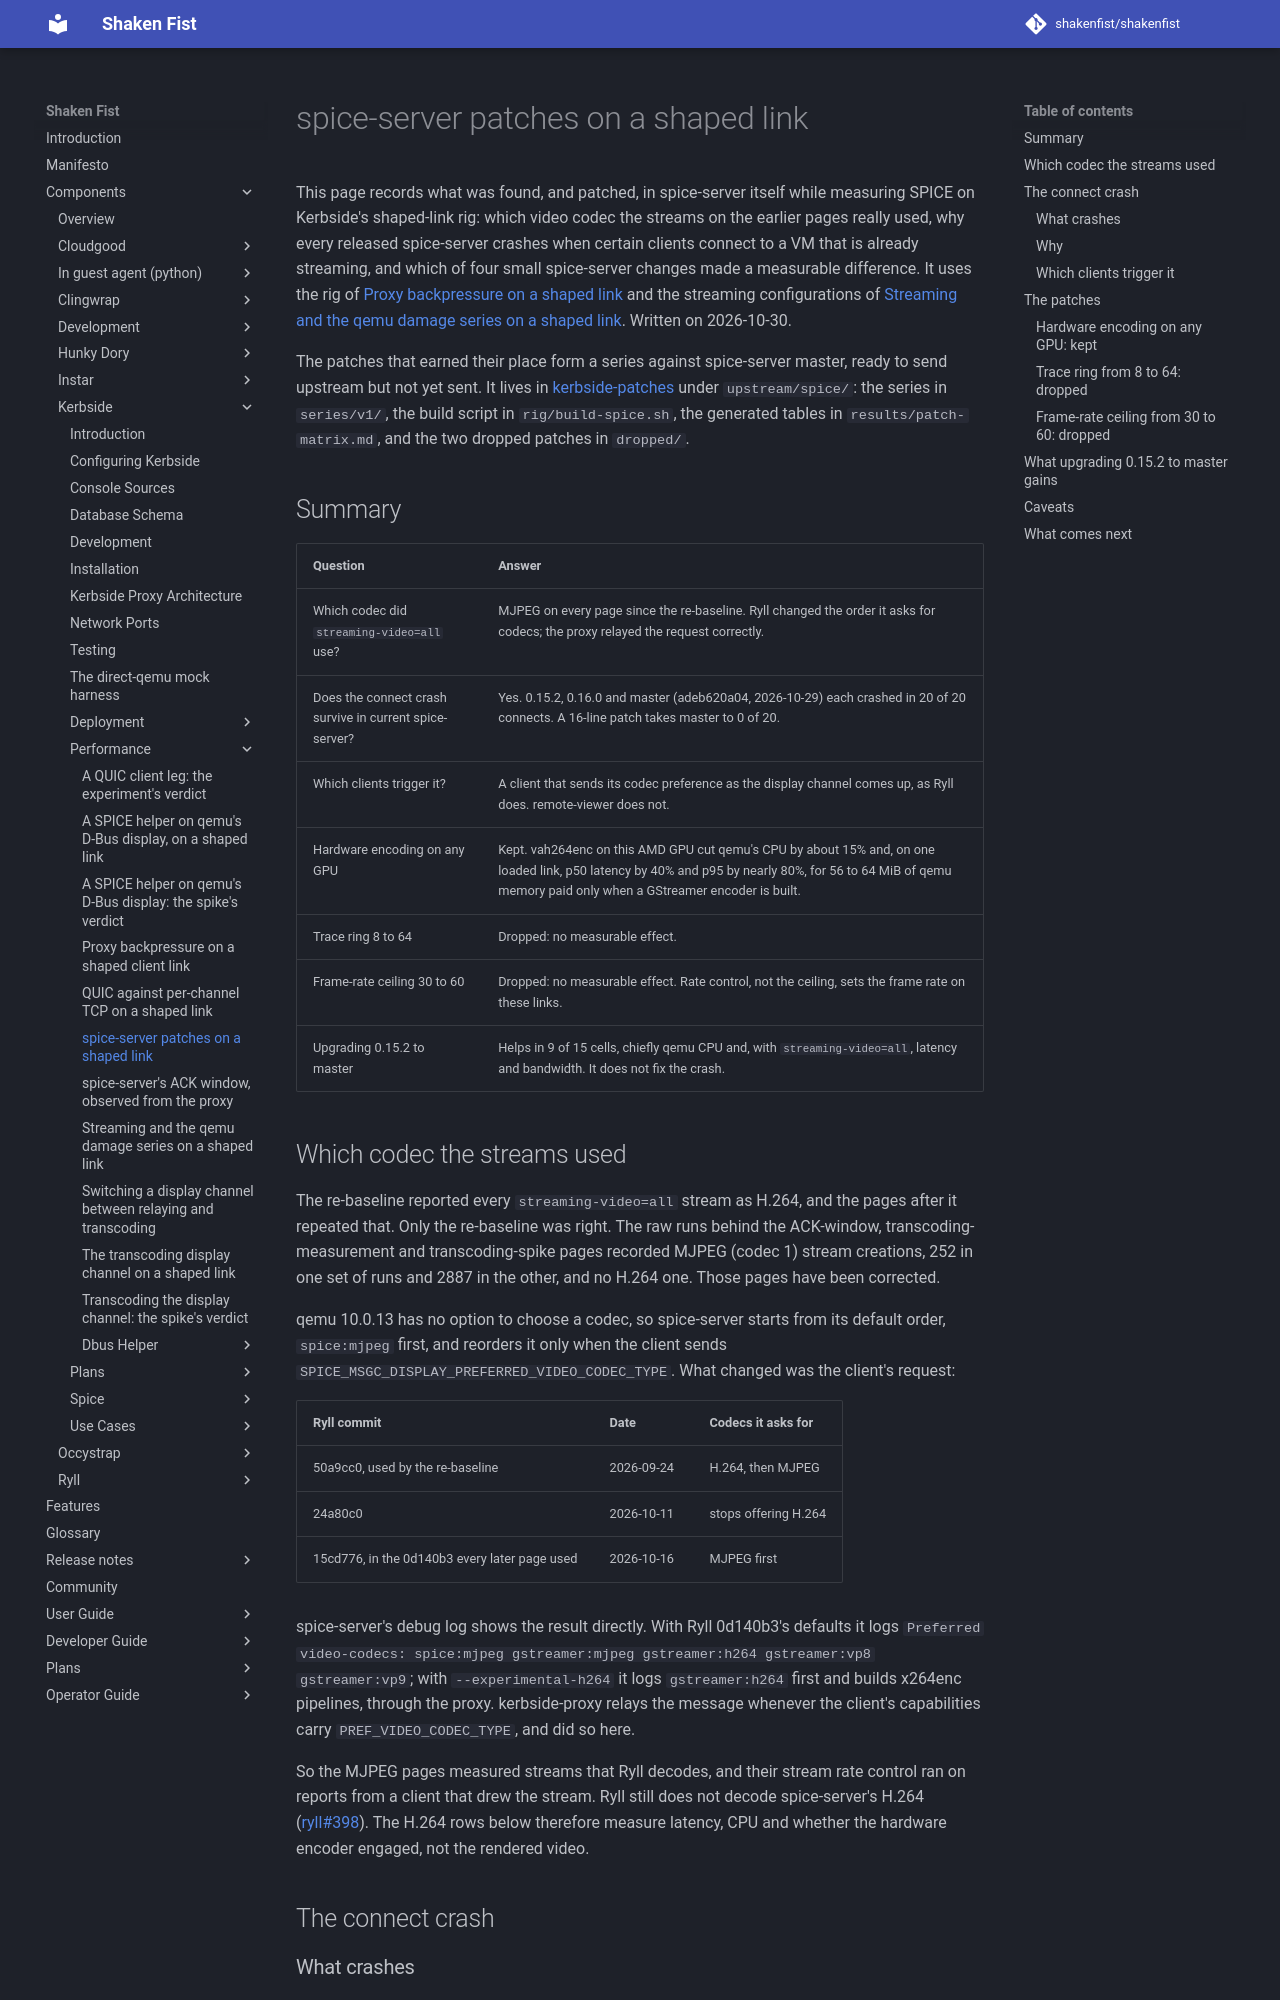

repository: shakenfist/shakenfist · page: components/kerbside/performance/spice-server-patches/index.html · generator: mkdocs

# spice-server patches on a shaped link

This page records what was found, and patched, in spice-server itself
while measuring SPICE on Kerbside's shaped-link rig: which video codec
the streams on the earlier pages really used, why every released
spice-server crashes when certain clients connect to a VM that is
already streaming, and which of four small spice-server changes made a
measurable difference. It uses the rig of
[Proxy backpressure on a shaped link](/components/kerbside/performance/proxy-backpressure/) and the
streaming configurations of
[Streaming and the qemu damage series on a shaped link](/components/kerbside/performance/streaming-rebaseline/).
Written on 2026-10-30.

The patches that earned their place form a series against spice-server
master, ready to send upstream but not yet sent. It lives in
[kerbside-patches](https://github.com/shakenfist/kerbside-patches)
under `upstream/spice/`: the series in `series/v1/`, the build script
in `rig/build-spice.sh`, the generated tables in
`results/patch-matrix.md`, and the two dropped patches in `dropped/`.

## Summary

| Question | Answer |
|---|---|
| Which codec did `streaming-video=all` use? | MJPEG on every page since the re-baseline. Ryll changed the order it asks for codecs; the proxy relayed the request correctly. |
| Does the connect crash survive in current spice-server? | Yes. 0.15.2, 0.16.0 and master (adeb620a04, 2026-10-29) each crashed in 20 of 20 connects. A 16-line patch takes master to 0 of 20. |
| Which clients trigger it? | A client that sends its codec preference as the display channel comes up, as Ryll does. remote-viewer does not. |
| Hardware encoding on any GPU | Kept. vah264enc on this AMD GPU cut qemu's CPU by about 15% and, on one loaded link, p50 latency by 40% and p95 by nearly 80%, for 56 to 64 MiB of qemu memory paid only when a GStreamer encoder is built. |
| Trace ring 8 to 64 | Dropped: no measurable effect. |
| Frame-rate ceiling 30 to 60 | Dropped: no measurable effect. Rate control, not the ceiling, sets the frame rate on these links. |
| Upgrading 0.15.2 to master | Helps in 9 of 15 cells, chiefly qemu CPU and, with `streaming-video=all`, latency and bandwidth. It does not fix the crash. |

## Which codec the streams used

The re-baseline reported every `streaming-video=all` stream as H.264,
and the pages after it repeated that. Only the re-baseline was right.
The raw runs behind the ACK-window, transcoding-measurement and
transcoding-spike pages recorded MJPEG (codec 1) stream creations, 252
in one set of runs and 2887 in the other, and no H.264 one. Those pages
have been corrected.

qemu 10.0.13 has no option to choose a codec, so spice-server starts
from its default order, `spice:mjpeg` first, and reorders it only when
the client sends `SPICE_MSGC_DISPLAY_PREFERRED_VIDEO_CODEC_TYPE`. What
changed was the client's request:

| Ryll commit | Date | Codecs it asks for |
|---|---|---|
| 50a9cc0, used by the re-baseline | 2026-09-24 | H.264, then MJPEG |
| 24a80c0 | 2026-10-11 | stops offering H.264 |
| 15cd776, in the 0d140b3 every later page used | 2026-10-16 | MJPEG first |

spice-server's debug log shows the result directly. With Ryll 0d140b3's
defaults it logs `Preferred video-codecs: spice:mjpeg gstreamer:mjpeg
gstreamer:h264 gstreamer:vp8 gstreamer:vp9`; with
`--experimental-h264` it logs `gstreamer:h264` first and builds x264enc
pipelines, through the proxy. kerbside-proxy relays the message
whenever the client's capabilities carry `PREF_VIDEO_CODEC_TYPE`, and
did so here.

So the MJPEG pages measured streams that Ryll decodes, and their stream
rate control ran on reports from a client that drew the stream. Ryll
still does not decode spice-server's H.264 (ryll#398). The H.264 rows
below therefore measure latency, CPU and whether the hardware encoder
engaged, not the rendered video.

## The connect crash

### What crashes

With `streaming-video=all` and the guest already streaming when Ryll
connected, each of 0.15.2 (Debian 13's package), 0.16.0 and master
adeb620a04 crashed qemu in 20 of 20 connects. With the patch, master
crashed in 0 of 20, and the assembled series in 0 of 5. 0.16.0, from
2025-05-05, is the latest release, so no released spice-server has
the fix.
